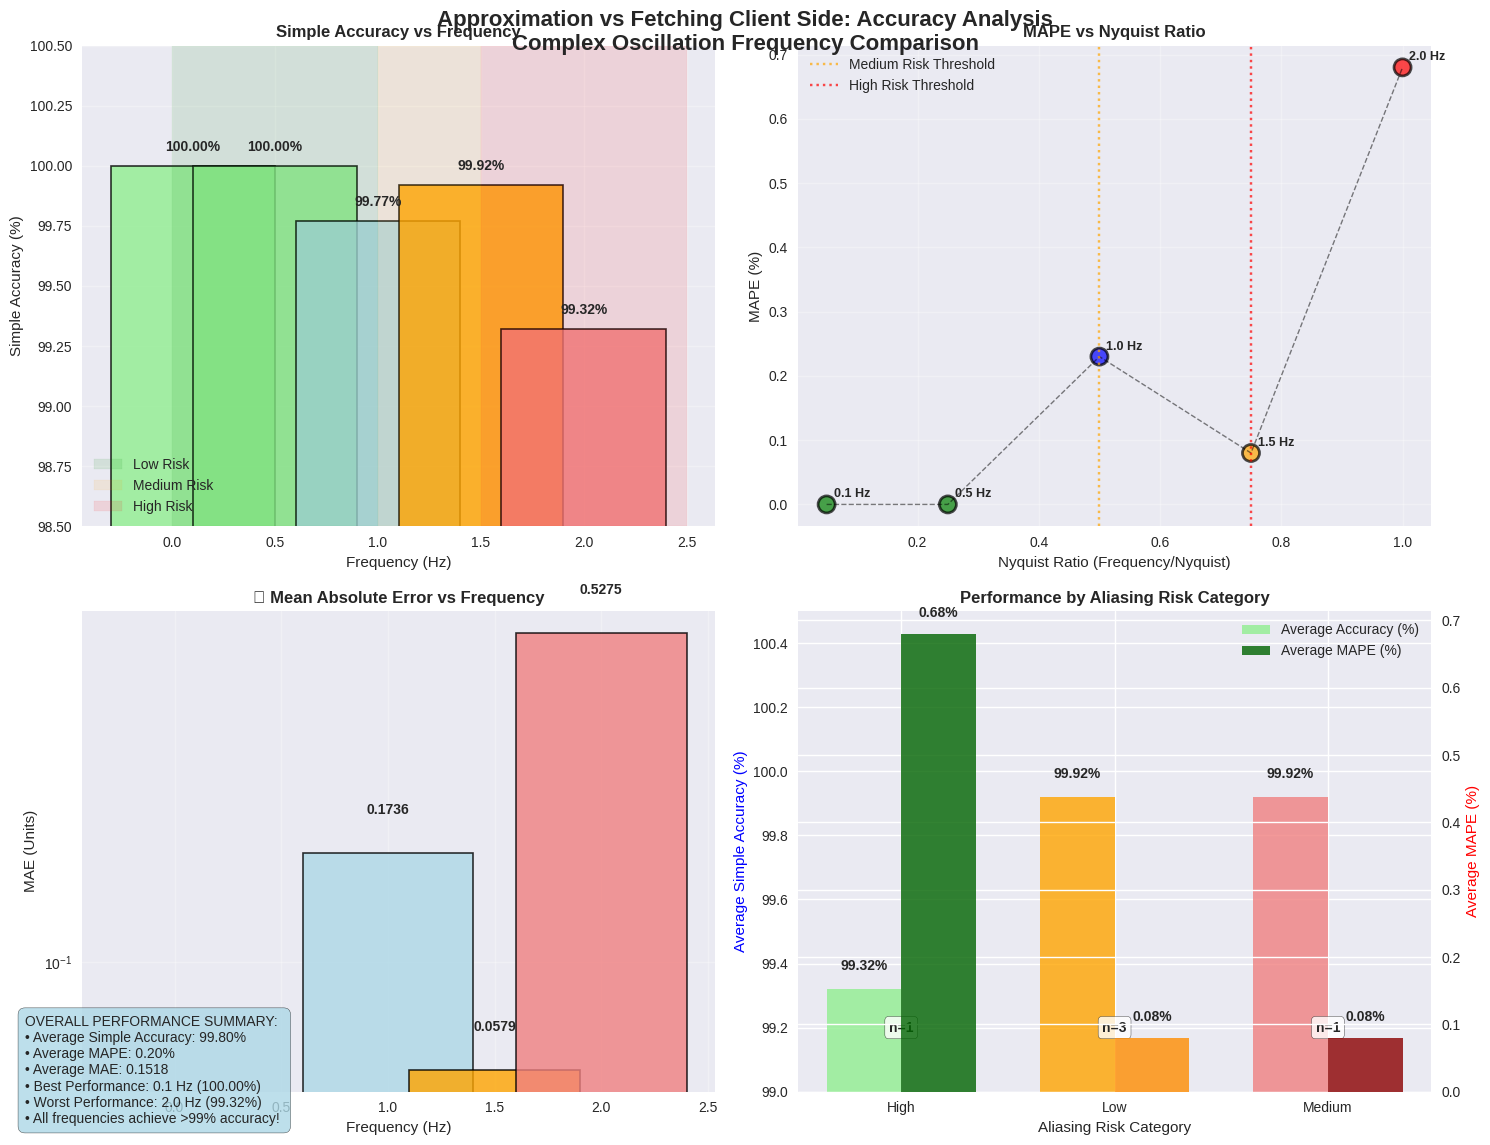

Generate this figure with matplotlib:
#!/usr/bin/env python3
"""
Accuracy Comparison Visualization
Plots the accuracy results from approximation vs fetching client side comparison
"""

import matplotlib.pyplot as plt
import numpy as np
import pandas as pd
import seaborn as sns

# Set style for better-looking plots
plt.style.use('seaborn-v0_8')
sns.set_palette("husl")

# Data from the accuracy comparison results
data = {
    'Frequency (Hz)': [0.1, 0.5, 1.0, 1.5, 2.0],
    'Simple Accuracy (%)': [100.00, 100.00, 99.77, 99.92, 99.32],
    'MAPE (%)': [0.00, 0.00, 0.23, 0.08, 0.68],
    'MAE': [0.0000, 0.0000, 0.1736, 0.0579, 0.5275],
    'Nyquist Ratio': [0.05, 0.25, 0.50, 0.75, 1.00],
    'Aliasing Risk': ['Low', 'Low', 'Low', 'Medium', 'High']
}

df = pd.DataFrame(data)

# Create a comprehensive visualization
fig, axes = plt.subplots(2, 2, figsize=(15, 12))
fig.suptitle('Approximation vs Fetching Client Side: Accuracy Analysis\nComplex Oscillation Frequency Comparison', 
             fontsize=16, fontweight='bold', y=0.95)

# 1. Simple Accuracy vs Frequency
ax1 = axes[0, 0]
bars1 = ax1.bar(df['Frequency (Hz)'], df['Simple Accuracy (%)'], 
                color=['lightgreen', 'lightgreen', 'lightblue', 'orange', 'lightcoral'],
                alpha=0.8, edgecolor='black', linewidth=1.2)
ax1.set_title('Simple Accuracy vs Frequency', fontweight='bold')
ax1.set_xlabel('Frequency (Hz)')
ax1.set_ylabel('Simple Accuracy (%)')
ax1.set_ylim(98.5, 100.5)
ax1.grid(True, alpha=0.3)

# Add value labels on bars
for bar, value in zip(bars1, df['Simple Accuracy (%)']):
    height = bar.get_height()
    ax1.text(bar.get_x() + bar.get_width()/2., height + 0.05,
             f'{value:.2f}%', ha='center', va='bottom', fontweight='bold')

# Add aliasing risk zone annotations
ax1.axvspan(0, 1.0, alpha=0.1, color='green', label='Low Risk')
ax1.axvspan(1.0, 1.5, alpha=0.1, color='orange', label='Medium Risk')
ax1.axvspan(1.5, 2.5, alpha=0.1, color='red', label='High Risk')
ax1.legend(loc='lower left')

# 2. MAPE vs Nyquist Ratio
ax2 = axes[0, 1]
scatter = ax2.scatter(df['Nyquist Ratio'], df['MAPE (%)'], 
                     c=['green', 'green', 'blue', 'orange', 'red'],
                     s=150, alpha=0.7, edgecolors='black', linewidth=2)
ax2.plot(df['Nyquist Ratio'], df['MAPE (%)'], 'k--', alpha=0.5, linewidth=1)
ax2.set_title('MAPE vs Nyquist Ratio', fontweight='bold')
ax2.set_xlabel('Nyquist Ratio (Frequency/Nyquist)')
ax2.set_ylabel('MAPE (%)')
ax2.grid(True, alpha=0.3)

# Add frequency labels on points
for i, freq in enumerate(df['Frequency (Hz)']):
    ax2.annotate(f'{freq} Hz', 
                (df['Nyquist Ratio'][i], df['MAPE (%)'][i]),
                xytext=(5, 5), textcoords='offset points',
                fontsize=9, fontweight='bold')

# Add risk zone lines
ax2.axvline(x=0.5, color='orange', linestyle=':', alpha=0.7, label='Medium Risk Threshold')
ax2.axvline(x=0.75, color='red', linestyle=':', alpha=0.7, label='High Risk Threshold')
ax2.legend()

# 3. MAE vs Frequency (Logarithmic scale)
ax3 = axes[1, 0]
bars3 = ax3.bar(df['Frequency (Hz)'], df['MAE'], 
                color=['lightgreen', 'lightgreen', 'lightblue', 'orange', 'lightcoral'],
                alpha=0.8, edgecolor='black', linewidth=1.2)
ax3.set_title('📉 Mean Absolute Error vs Frequency', fontweight='bold')
ax3.set_xlabel('Frequency (Hz)')
ax3.set_ylabel('MAE (Units)')
ax3.set_yscale('log')
ax3.grid(True, alpha=0.3)

# Add value labels on bars
for bar, value in zip(bars3, df['MAE']):
    if value > 0:
        height = bar.get_height()
        ax3.text(bar.get_x() + bar.get_width()/2., height * 1.2,
                 f'{value:.4f}', ha='center', va='bottom', fontweight='bold')

# 4. Performance Summary by Risk Category
ax4 = axes[1, 1]

# Group data by risk category
risk_data = df.groupby('Aliasing Risk').agg({
    'Simple Accuracy (%)': 'mean',
    'MAPE (%)': 'mean',
    'Frequency (Hz)': 'count'
}).round(2)

risk_categories = risk_data.index
accuracy_means = risk_data['Simple Accuracy (%)']
mape_means = risk_data['MAPE (%)']
frequencies_count = risk_data['Frequency (Hz)']

x_pos = np.arange(len(risk_categories))
width = 0.35

# Create dual-axis plot
bars4a = ax4.bar(x_pos - width/2, accuracy_means, width, 
                 label='Average Accuracy (%)', alpha=0.8,
                 color=['lightgreen', 'orange', 'lightcoral'])
ax4.set_xlabel('Aliasing Risk Category')
ax4.set_ylabel('Average Simple Accuracy (%)', color='blue')
ax4.set_title('Performance by Aliasing Risk Category', fontweight='bold')
ax4.set_xticks(x_pos)
ax4.set_xticklabels(risk_categories)
ax4.set_ylim(99, 100.5)

# Secondary y-axis for MAPE
ax4_twin = ax4.twinx()
bars4b = ax4_twin.bar(x_pos + width/2, mape_means, width,
                      label='Average MAPE (%)', alpha=0.8,
                      color=['darkgreen', 'darkorange', 'darkred'])
ax4_twin.set_ylabel('Average MAPE (%)', color='red')

# Add value labels
for i, (acc, mape, count) in enumerate(zip(accuracy_means, mape_means, frequencies_count)):
    ax4.text(i - width/2, acc + 0.05, f'{acc:.2f}%', ha='center', va='bottom', fontweight='bold')
    ax4_twin.text(i + width/2, mape + 0.02, f'{mape:.2f}%', ha='center', va='bottom', fontweight='bold')
    ax4.text(i, 99.2, f'n={count}', ha='center', va='center', fontweight='bold', 
             bbox=dict(boxstyle="round,pad=0.3", facecolor="white", alpha=0.8))

# Combine legends
lines1, labels1 = ax4.get_legend_handles_labels()
lines2, labels2 = ax4_twin.get_legend_handles_labels()
ax4.legend(lines1 + lines2, labels1 + labels2, loc='upper right')

plt.tight_layout()

# Add overall statistics text box
textstr = '\n'.join([
    'OVERALL PERFORMANCE SUMMARY:',
    f'• Average Simple Accuracy: {df["Simple Accuracy (%)"].mean():.2f}%',
    f'• Average MAPE: {df["MAPE (%)"].mean():.2f}%',
    f'• Average MAE: {df["MAE"].mean():.4f}',
    f'• Best Performance: {df["Frequency (Hz)"][df["Simple Accuracy (%)"].idxmax()]:.1f} Hz ({df["Simple Accuracy (%)"].max():.2f}%)',
    f'• Worst Performance: {df["Frequency (Hz)"][df["Simple Accuracy (%)"].idxmin()]:.1f} Hz ({df["Simple Accuracy (%)"].min():.2f}%)',
    '• All frequencies achieve >99% accuracy! '
])

fig.text(0.02, 0.02, textstr, fontsize=10, verticalalignment='bottom',
         bbox=dict(boxstyle="round,pad=0.5", facecolor="lightblue", alpha=0.8))

plt.savefig('accuracy_comparison_analysis.png', dpi=300, bbox_inches='tight')
plt.show()

print("ACCURACY VISUALIZATION COMPLETE!")
print("Graph saved as: accuracy_comparison_analysis.png")
print("\nKEY INSIGHTS:")
print(f"• Approximation approach maintains {df['Simple Accuracy (%)'].min():.2f}% - {df['Simple Accuracy (%)'].max():.2f}% accuracy")
print(f"• Even at Nyquist limit (2.0 Hz), accuracy remains {df['Simple Accuracy (%)'].iloc[-1]:.2f}%")
print(f"• MAPE ranges from {df['MAPE (%)'].min():.2f}% to {df['MAPE (%)'].max():.2f}%")
print("• Approximation approach is highly reliable across all frequencies!")
